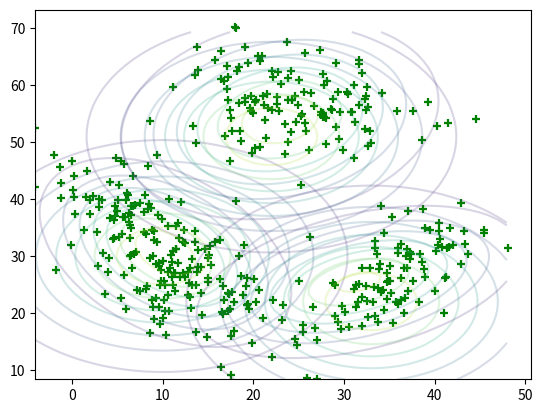
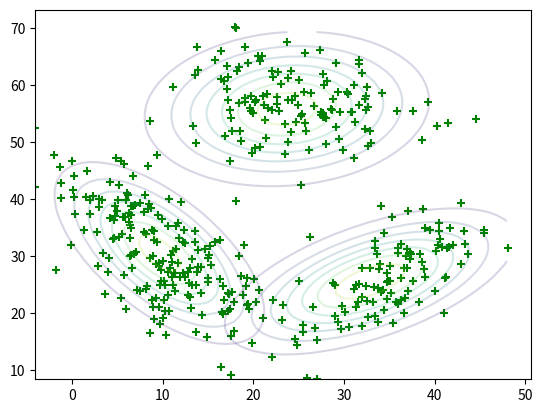
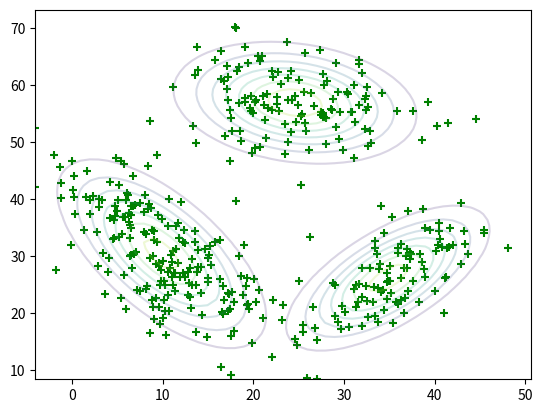
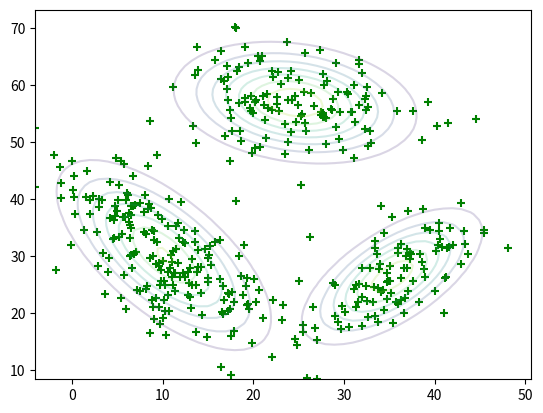

These figures' Python source, in order:
import numpy as np
import matplotlib.pyplot as plt
import math


def make_samples():
    # Group A
    muA_ans = [10, 30]
    covA_ans = [[6 ** 2, -30], [-30, 8 ** 2]]
    samplesA = np.random.multivariate_normal(muA_ans, covA_ans, 200).T

    # Group B
    muB_ans = [36, 27]
    covB_ans = [[5. ** 2, 20], [20, 6 ** 2]]
    samplesB = np.random.multivariate_normal(muB_ans, covB_ans, 100).T

    # Group C
    muC_ans = [25, 57]
    covC_ans = [[7 ** 2, -10], [-10, 6 ** 2]]
    samplesC = np.random.multivariate_normal(muC_ans, covC_ans, 130).T
    return np.column_stack((samplesA, samplesB, samplesC))


# Make data
samples = make_samples()

# Draw data
plt.scatter(samples[0], samples[1], color='g', marker="+")
# Parameter settings
K = 3  # Number of clusters
N = len(samples[0])  # Number of samples
plt.show()

from scipy.stats import multivariate_normal

# Three Gaussian Distribution
distributions = []
distributions.append(multivariate_normal(mean=[10, 30], cov=[[100, 0], [0, 100]]))
distributions.append(multivariate_normal(mean=[33, 22], cov=[[100, 0], [0, 100]]))
distributions.append(multivariate_normal(mean=[22, 51], cov=[[100, 0], [0, 100]]))

mixing_coefs = [1.0 / K for k in range(K)]


def draw(ds, X):
    x, y = np.mgrid[(min(X[0])):(max(X[0])):1, (min(X[1])):(max(X[1])):1]
    for d in ds:
        pos = np.empty(x.shape + (2,))
        pos[:, :, 0] = x
        pos[:, :, 1] = y
        plt.contour(x, y, d.pdf(pos), alpha=0.2)

    plt.scatter(X[0], X[1], color='g', marker="+")
    plt.show()


draw(distributions, samples)


def expectation_step(ds, X, pis):
    ans = []
    for n in range(N):
        ws = [pis[k] * ds[k].pdf([X[0][n], X[1][n]]) for k in range(K)]
        ans.append([ws[k] / sum(ws) for k in range(K)])

    return ans

    N_k = sum([gammas[n][k] for n in range(N)])

    tmp_x = sum([gammas[n][k] * X[0][n] for n in range(N)]) / N_k
    tmp_y = sum([gammas[n][k] * X[1][n] for n in range(N)]) / N_k
    mu = [tmp_x, tmp_y]

    ds = [np.array([[X[0][n], X[1][n]]]) - np.array([mu]) for n in range(N)]
    sigma = sum([gammas[n][k] * ds[n].T.dot(ds[n]) for n in range(N)]) / N_k

    return multivariate_normal(mean=mu, cov=sigma), N_k / N


def maximization_step(k, X, gammas):
    N_k = sum([gammas[n][k] for n in range(N)])

    tmp_x = sum([gammas[n][k] * X[0][n] for n in range(N)]) / N_k
    tmp_y = sum([gammas[n][k] * X[1][n] for n in range(N)]) / N_k
    mu = [tmp_x, tmp_y]

    ds = [np.array([[X[0][n], X[1][n]]]) - np.array([mu]) for n in range(N)]
    sigma = sum([gammas[n][k] * ds[n].T.dot(ds[n]) for n in range(N)]) / N_k

    return multivariate_normal(mean=mu, cov=sigma), N_k / N


def log_likelihood(ds, X, pis):
    ans = 0.0
    for n in range(N):
        ws = [pis[k] * ds[k].pdf([X[0][n], X[1][n]]) for k in range(K)]
        ans += math.log1p(sum(ws))

    return ans


def one_step():
    # E step
    gammas = expectation_step(distributions, samples, mixing_coefs)
    # M step
    for k in range(K):
        distributions[k], mixing_coefs[k] = maximization_step(k, samples, gammas)

    return log_likelihood(distributions, samples, mixing_coefs)


one_step()
draw(distributions, samples)

prev_log_likelihood = 0.0
for i in range(99):
    after_log_likelihood = one_step()

    if prev_log_likelihood / after_log_likelihood > 0.999:
        break
    else:
        prev_log_likelihood = after_log_likelihood

    if i % 3 == 0:
        plt.figure()
        draw(distributions, samples)

plt.figure()
draw(distributions, samples)

print("---------------------------------------------")
print("repeat: ", i + 1)
for k in range(K):
    print("Gauss", k, ": ")
    print("  share: ", mixing_coefs[k])
    print("  mean: ", distributions[k].mean)
    print("  cov: ", distributions[k].cov)

